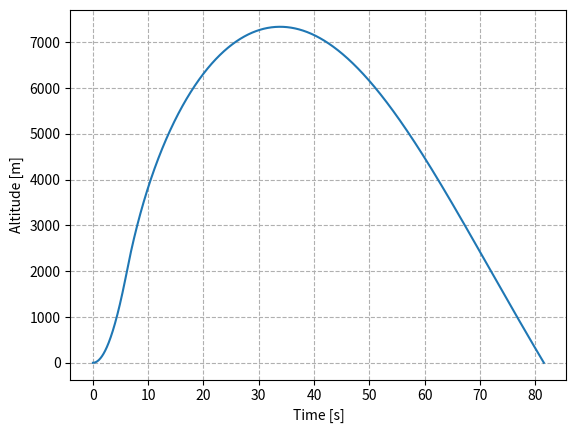

Python code for this plot:
# -*- coding: utf-8 -*-
"""
Numerical calculation of rocket trajectory with air resistance.
In 2 dimensions, and with a time-dependent mass.

Created on Thu 07 Dec 2023 at 14:50:30.
Last modified [dd.mm.yyyy]: 15.12.2023
@author: bjarne.aadnanes.bergtun
"""

import numpy as np # maths
import matplotlib.pyplot as plt # plotting


# ========================= Constants & parameters ========================== #

# Constants
g = 9.81				# [m/s^2]
rho_0 = 1.225			# [kg/m^3]
H =	7700       	        # [m]
C_D = 0.51				# [-]
A = 1.0e-2          	# [m^2]
m_0 = 19.765			# [kg]
m_f = 11.269			# [kg]
T_0 = 2.5018e+3		    # [N]
t_b = 6.09		    	# [s]
theta_0 = 75*np.pi/180  # [rad]


# Simulation parameters
dt = 0.001				# simulation time step [s]
#t_0 = 0                 # simulation start [s]; not needed when we start at 0
t_f = 180				# simulation time end [s]



# ================================ Functions ================================ #

def m(t):
    """
    Rocket mass [kg]
    as a function of time t [s]
    PS! Assumes 0 <= t <= t_b.
    """
    return m_0 - (m_0 - m_f) * t / t_b


def rho(y):
    """
    Air density [kg/m^3]
    as a function of altitude y [m]
    """
    return rho_0 * np.exp(-y/H)


def D_y(t, y, v, v_y):
    """
    Acceleration in the y-direction due to air resistance [m/s^2]
    as a function of time [s], altitude y [m], and velocity v, v_y [m/s]
    """
    return -0.5 * C_D * A * rho(y) * v * v_y

def D_y(t, y, v, v_x):
    """
    Acceleration in the y-direction due to air resistance [m/s^2]
    as a function of time [s], altitude y [m], and velocity v, v_y [m/s]
    """
    return -0.5 * C_D * A * rho(y) * v * v_x


# ======================== Numerical implementation ========================= #

# Calculate the number of data points in our simulation
N = int(np.ceil(t_f/dt))

# We assume constant thrust, so we calculate the components here.

#T_y = T_0 # In 1 dimension, we are always firing straight up.



# Create data lists
# Except for the time list, all lists are initialized as lists of zeros.
t = np.arange(t_f, step=dt) # runs from 0 to t_f with step length dt
y = np.zeros(N)
v_y = np.zeros(N)
a_y = np.zeros(N)

x = np.zeros(N)
v_x = np.zeros(N)
a_x = np.zeros(N)

y[0] = 0.0
v_y[0] = 0.0
x[0] = 0.0
v_x[0] = 0.0 
a_x[0] = 0.0 
a_y[0] = 0.0 


# We will use while loops to iterate over our data lists. For this, we will use
# the auxillary variable n to keep track of which element we're looking at.
# The data points are numbered from 0 to N-1
n = 0
n_max = N - 1


# Thrusting phase
# ---------------------------------- #
# First, we iterate until the motor has finished burning, or until we reach the lists' end:
while t[n] < t_b and n < n_max:
    # Values needed for Euler's method
    # ---------------------------------- #
    T_y = T_0*np.sin(theta_0)
    T_x = T_0*np.cos(theta_0)

    # Speed
    v = np.sqrt((v_x[n]**2)+(v_y[n]**2)) # Powers, like a^2, is written a**2

    # Acceleration
    a_y[n] = ( T_y + D_y(t[n], y[n], v, v_y[n]) )/ m(t[n]) - g
    a_x[n] = ( T_x + D_y(t[n], y[n], v, v_x[n]) )/ m(t[n])
    
    # Euler's method:
    # ---------------------------------- #
    # Position
    y[n+1] = y[n] + v_y[n]*dt
    x[n+1] = x[n] + v_x[n]*dt
    
    # Velocity
    v_y[n+1] = v_y[n] + a_y[n]*dt
    v_x[n+1] = v_x[n] + a_x[n]*dt
    

    theta_0 = np.arctan2(v_y[n+1], v_x[n+1])
    # Advance n with 1

    #print("Velocity Components (v_x, v_y):", v_x[n], v_y[n])
    #print("Calculated Angle (theta_0):", theta_0)

    n += 1



# Coasting phase
# ---------------------------------- #
# Then we iterate until the rocket has crashed, or until we reach the lists' end:
while y[n] >= 0 and n < n_max:
    # Values needed for Euler's method
    # ---------------------------------- #

    # Speed
    v = np.sqrt((v_x[n]**2)+(v_y[n]**2))

    # Acceleration
    a_y[n] = D_y(t[n], y[n], v, v_y[n]) / m_f - g
    a_x[n] = D_y(t[n], y[n], v, v_x[n]) / m_f
    
    # Euler's method:
    # ---------------------------------- #
    # Position
    y[n+1] = y[n] + v_y[n]*dt
    x[n+1] = x[n] + v_x[n]*dt
    # Velocity
    v_y[n+1] = v_y[n] + a_y[n]*dt
    v_x[n+1] = v_x[n] + a_x[n]*dt
    
    
    
    # Advance n with 1
    n += 1
 



# When we exit the loops above, our index n has reached a value where the rocket
# has crashed (or it has reached its maximum value). Since we don't need the
# data after n, we redefine our lists to include only the points from 0 to n:
t = t[:n]
y = y[:n]
v_y = v_y[:n]
a_y = a_y[:n]
x = x[:n]
v_x = v_x[:n]
a_x = a_x[:n]

# ============================== Data analysis ============================== #


# Apogee
n_a = np.argmax(y) # Index at apogee


# =========================== Printing of results =========================== #

print('\n---------------------------------\n')
print('Apogee time:\t', t[n_a], 's')
print('... altitude:\t', round(y[n_a])/1000, 'km')
print('\n---------------------------------\n')


# =========================== Plotting of results =========================== #


# Close all currently open figures , so we avoid mixing up old and new figures.
plt.close('all')

# Trajectory
plt.figure('Trajectory')


plt.plot (t, y)
#plt.plot (t, v_x)

plt.xlabel("Time [s]")
plt.ylabel("Altitude [m]")
plt.grid(linestyle='--')
plt.show()